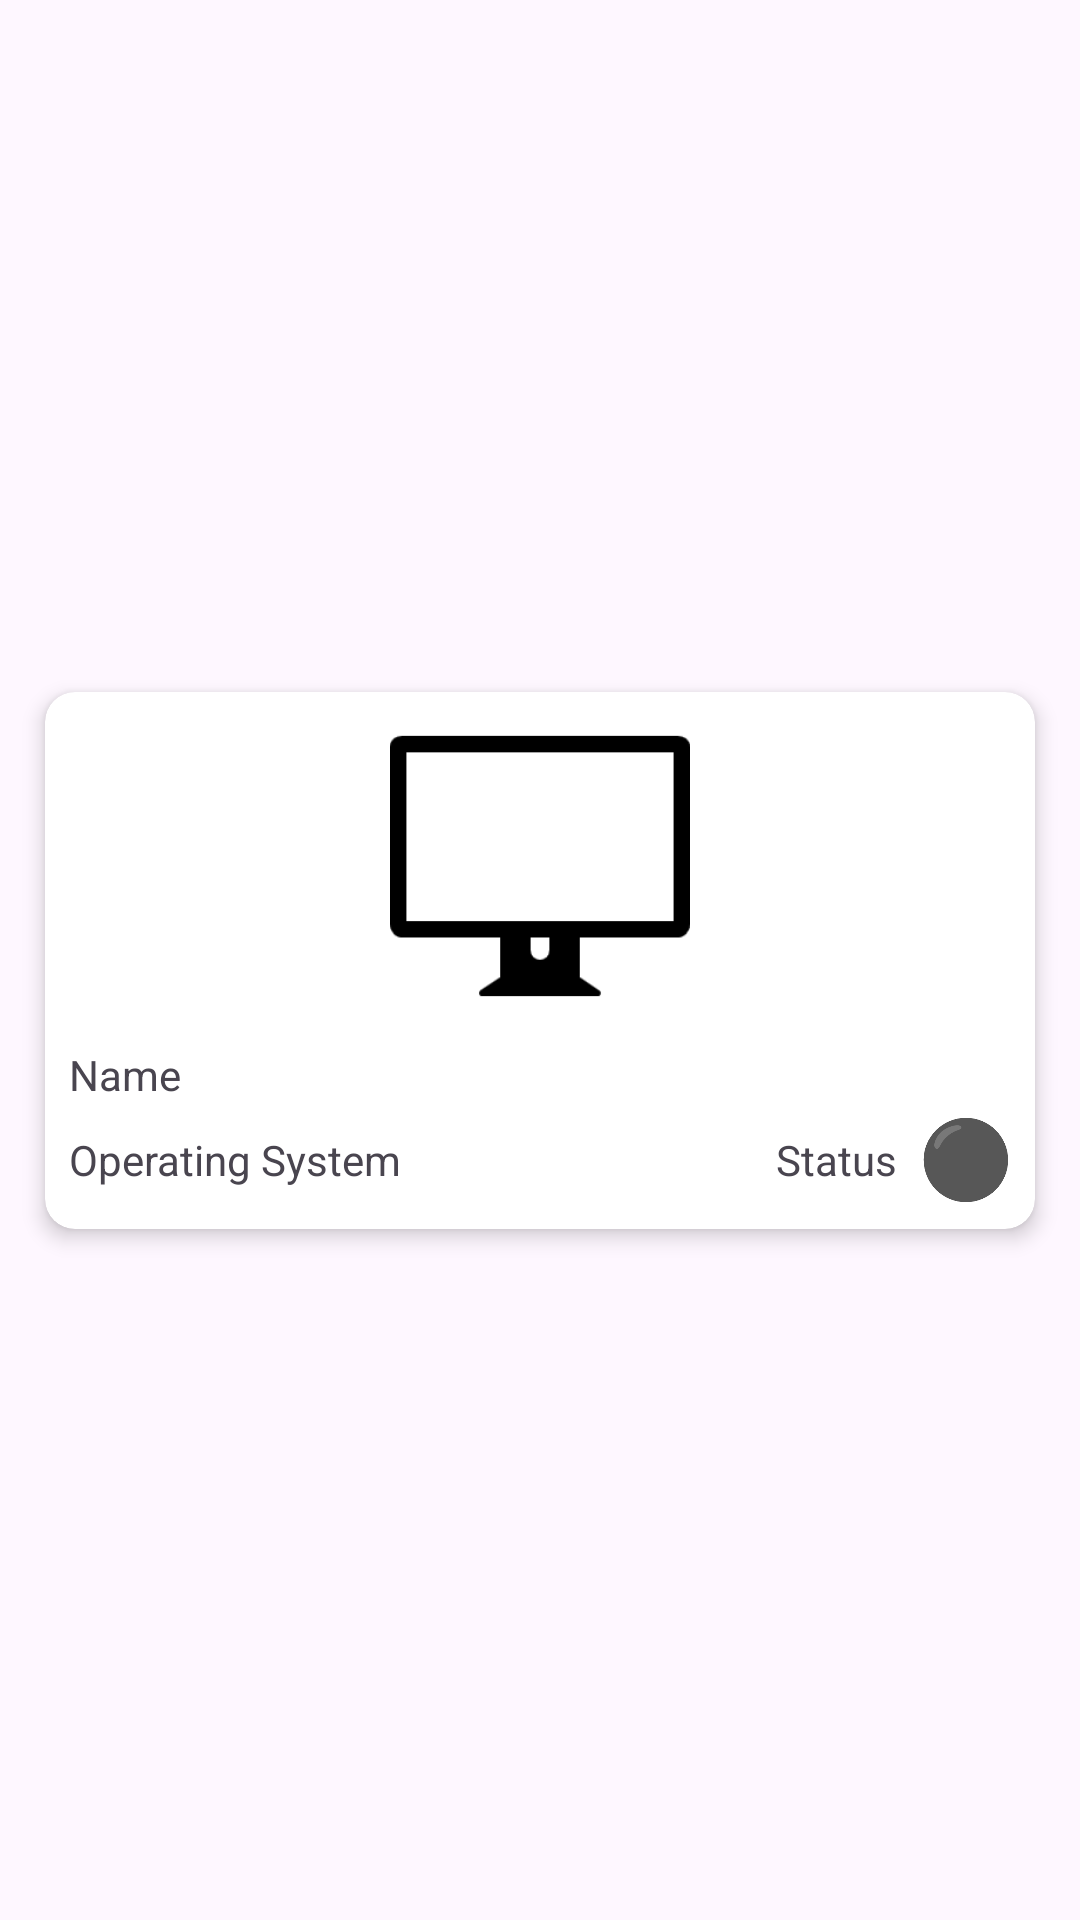

Write the Android layout XML for this screen, with the resource values it uses.
<!-- AndroidManifest.xml: application theme Theme.LabControlApp -->
<!-- res/layout/device_item_layout.xml -->
<?xml version="1.0" encoding="utf-8"?>
<androidx.constraintlayout.widget.ConstraintLayout xmlns:android="http://schemas.android.com/apk/res/android"
    xmlns:app="http://schemas.android.com/apk/res-auto"
    android:layout_width="match_parent"
    android:layout_height="match_parent">

    <androidx.cardview.widget.CardView
        android:layout_width="match_parent"
        android:layout_height="wrap_content"
        android:layout_marginStart="15dp"
        android:layout_marginTop="15dp"
        android:layout_marginEnd="15dp"
        android:layout_marginBottom="15dp"
        app:cardCornerRadius="10dp"
        app:cardElevation="4dp"
        app:layout_constraintBottom_toBottomOf="parent"
        app:layout_constraintEnd_toEndOf="parent"
        app:layout_constraintStart_toStartOf="parent"
        app:layout_constraintTop_toTopOf="parent">

        <LinearLayout
            android:layout_width="match_parent"
            android:layout_height="match_parent"
            android:orientation="vertical"
            android:padding="8dp">

            <ImageView
                android:id="@+id/computerImageView"
                android:layout_width="100dp"
                android:layout_height="100dp"
                android:layout_gravity="center_horizontal"
                android:scaleType="fitCenter"
                app:srcCompat="@drawable/computer_1" />

            <TextView
                android:id="@+id/nameText"
                android:layout_width="match_parent"
                android:layout_height="wrap_content"
                android:paddingTop="10dp"
                android:text="@string/nameText" />

            <LinearLayout
                android:layout_width="match_parent"
                android:layout_height="wrap_content"
                android:gravity="center_vertical"
                android:orientation="horizontal"
                android:paddingTop="4dp">

                <TextView
                    android:id="@+id/osText"
                    android:layout_width="0dp"
                    android:layout_height="wrap_content"
                    android:layout_weight="1"
                    android:text="@string/computerOsText" />

                <TextView
                    android:id="@+id/statusText"
                    android:layout_width="wrap_content"
                    android:layout_height="wrap_content"
                    android:layout_weight="1"
                    android:text="@string/statusText"
                    android:textAlignment="textEnd" />

                <ImageView
                    android:id="@+id/statusImageView"
                    android:layout_width="30dp"
                    android:layout_height="30dp"
                    android:layout_marginStart="8dp"
                    app:srcCompat="@drawable/gray_circle" />
            </LinearLayout>
        </LinearLayout>
    </androidx.cardview.widget.CardView>
</androidx.constraintlayout.widget.ConstraintLayout>
<!-- resources referenced by this layout -->
<resources>
  <!-- drawable computer_1: png bitmap (drawable, 3187 bytes) -->
  <!-- drawable gray_circle: png bitmap (drawable, 8465 bytes) -->
  <string name="computerOsText">Operating System</string>
  <string name="nameText">Name</string>
  <string name="statusText">Status</string>
  <style name="Theme.LabControlApp" parent="Base.Theme.LabControlApp" />
  <style name="Base.Theme.LabControlApp" parent="Theme.Material3.DayNight.NoActionBar">
          
          
      </style>
</resources>
